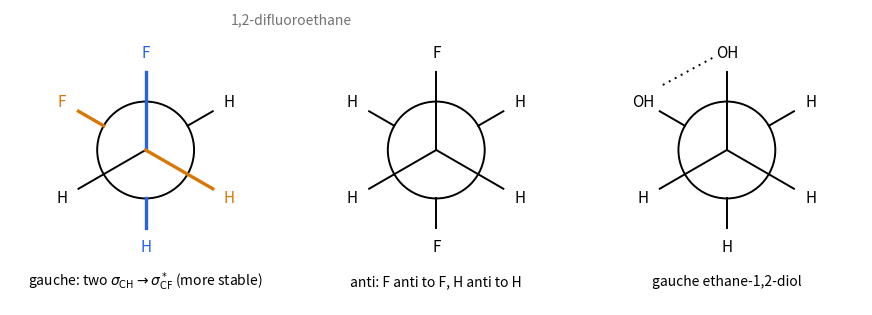

This chart was generated by the following Python code:
"""Newman projections behind the two exceptions of section 4.2.4. Left and middle: 1,2-difluoroethane.
In the gauche conformer each C-F bond is antiperiplanar to a C-H bond on the other carbon (two
sigma(C-H) -> sigma*(C-F) donations, highlighted); in the anti conformer C-F is anti to C-F and C-H
to C-H, which are poorer donor-acceptor pairs. Right: gauche ethane-1,2-diol, where the two OH groups
are close enough for an intramolecular O-H...O hydrogen bond (dotted)."""

import numpy as np
import matplotlib.pyplot as plt

C1, C2 = "#2563eb", "#d97706"
ink = plt.rcParams["text.color"]


def newman(ax, x0, front, back, title):
    """front/back: lists of (angle in degrees, label, highlight colour or None)."""
    ax.add_patch(plt.Circle((x0, 0), 1, fill=None, color=ink, lw=1.4))
    for ang, name, hl in front:
        t = np.radians(ang)
        ax.plot([x0, x0 + 1.6 * np.cos(t)], [0, 1.6 * np.sin(t)], color=hl or ink, lw=2.4 if hl else 1.4)
        ax.text(x0 + 2.0 * np.cos(t), 2.0 * np.sin(t), name, ha="center", va="center", fontsize=11, color=hl or ink)
    for ang, name, hl in back:
        t = np.radians(ang)
        ax.plot([x0 + np.cos(t), x0 + 1.6 * np.cos(t)], [np.sin(t), 1.6 * np.sin(t)], color=hl or ink, lw=2.4 if hl else 1.4)
        ax.text(x0 + 2.0 * np.cos(t), 2.0 * np.sin(t), name, ha="center", va="center", fontsize=11, color=hl or ink)
    ax.text(x0, -2.8, title, ha="center", fontsize=10)


fig, ax = plt.subplots(figsize=(11, 4.0))
# gauche F/F: front F at 90, back F at 150 (60 degrees apart); highlight the two C-H/C-F anti pairs
newman(ax, 0, [(90, "F", C1), (210, "H", None), (330, "H", C2)],
       [(30, "H", None), (150, "F", C2), (270, "H", C1)], "gauche: two $\\sigma_{\\mathrm{CH}}\\to\\sigma^*_{\\mathrm{CF}}$ (more stable)")
newman(ax, 6, [(90, "F", None), (210, "H", None), (330, "H", None)],
       [(30, "H", None), (150, "H", None), (270, "F", None)], "anti: F anti to F, H anti to H")
newman(ax, 12, [(90, "OH", None), (210, "H", None), (330, "H", None)],
       [(30, "H", None), (150, "OH", None), (270, "H", None)], "gauche ethane-1,2-diol")
# hydrogen bond between the two OH groups (front OH at 90, rear OH at 150)
a = np.array([12 - 0.3, 1.9])
b = np.array([12 - 1.4, 1.3])
ax.plot(*zip(a, b), color=ink, lw=1.4, ls=(0, (1, 2.5)))
ax.text(3.0, 2.6, "1,2-difluoroethane", ha="center", fontsize=10, color="0.45")
ax.set_aspect("equal")
ax.set_xlim(-2.8, 14.8)
ax.set_ylim(-3.2, 2.9)
ax.axis("off")
